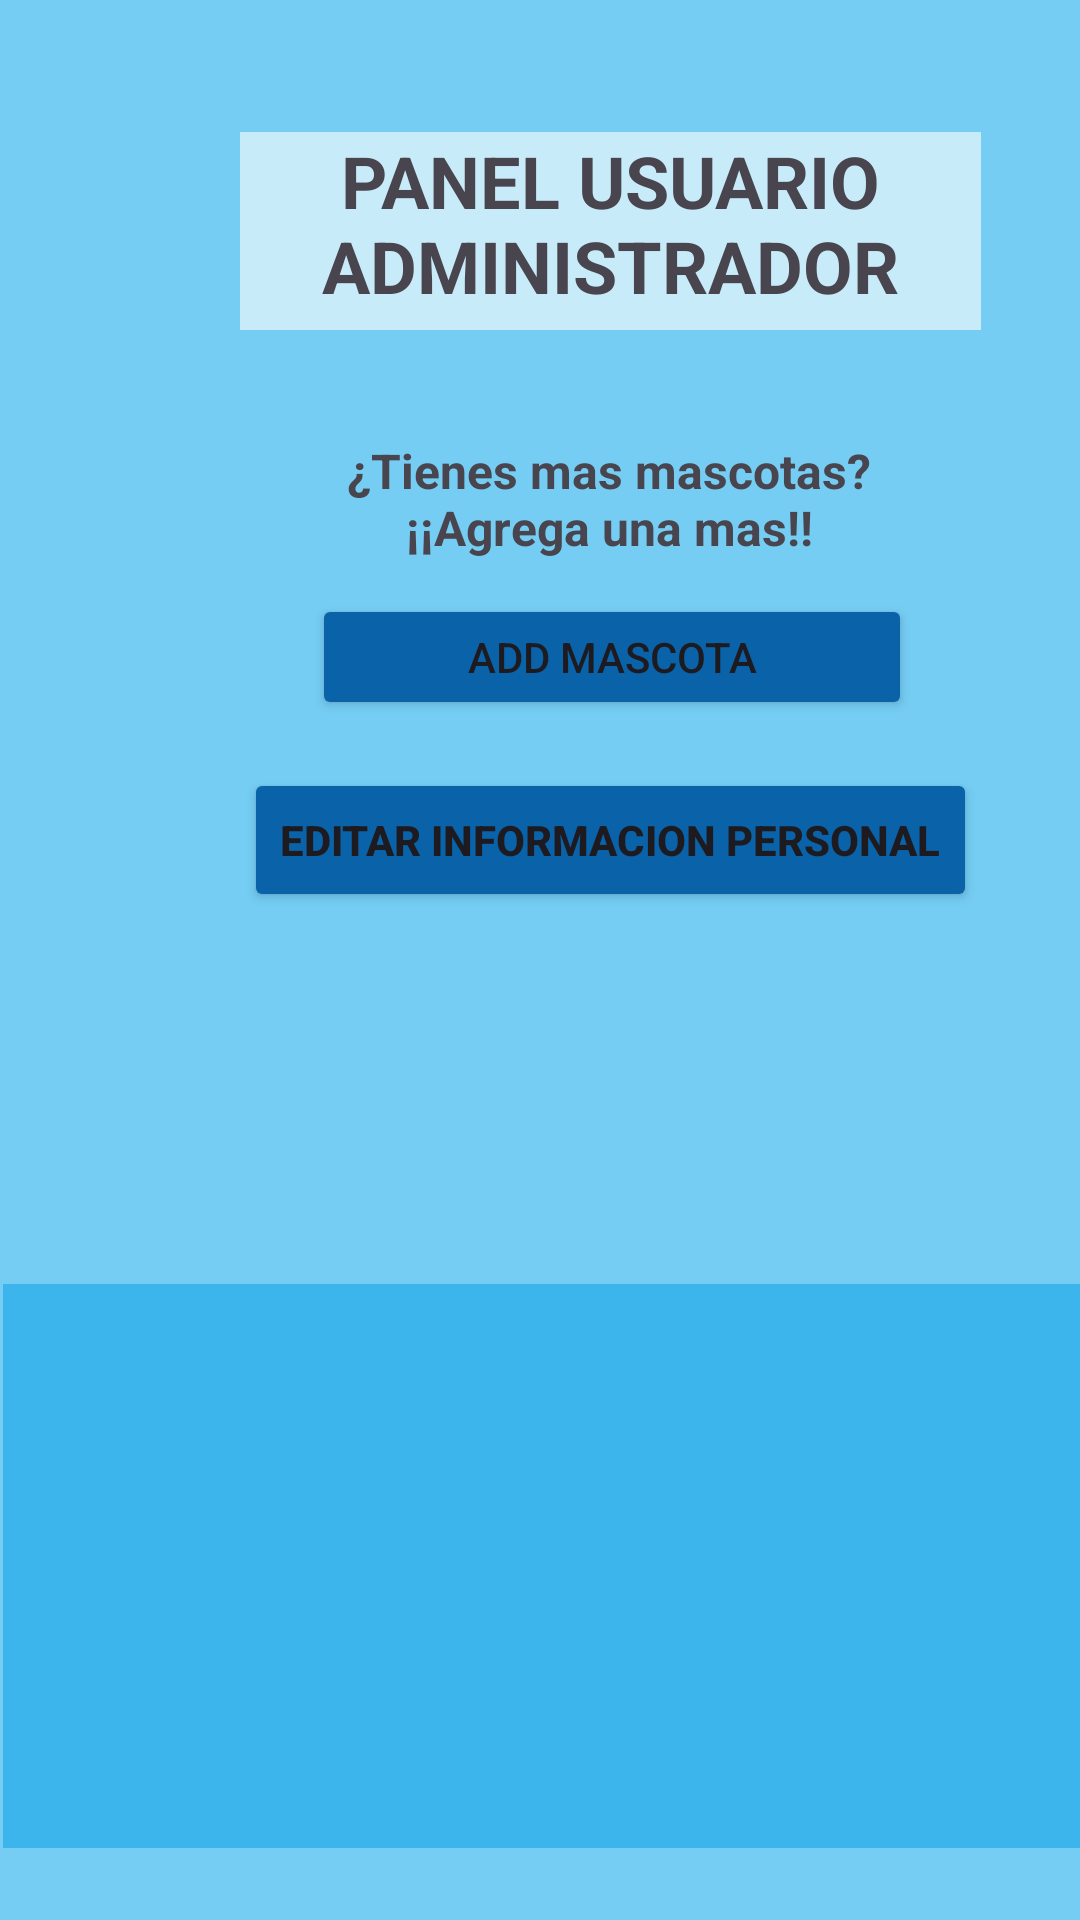

Here is an Android app screen rendered from its layout file. Give the layout XML and the strings, colors and styles it references.
<!-- AndroidManifest.xml: application theme Theme.Typoandroidstudio -->
<!-- res/layout/activity_index_mascota.xml -->
<?xml version="1.0" encoding="utf-8"?>
<androidx.constraintlayout.widget.ConstraintLayout xmlns:android="http://schemas.android.com/apk/res/android"
    xmlns:app="http://schemas.android.com/apk/res-auto"
    xmlns:tools="http://schemas.android.com/tools"
    android:layout_width="match_parent"
    android:layout_height="match_parent"
    android:background="#75CDF4"
    tools:context=".infomascota.IndexMascotaActivity">

    <TextView
        android:id="@+id/textView5"
        android:layout_width="247dp"
        android:layout_height="66dp"
        android:layout_marginStart="80dp"
        android:layout_marginTop="44dp"
        android:background="#99FFFFFF"
        android:text="PANEL USUARIO ADMINISTRADOR"
        android:textAlignment="center"
        android:textSize="24sp"
        android:textStyle="bold"
        app:layout_constraintStart_toStartOf="parent"
        app:layout_constraintTop_toTopOf="parent" />

    <TextView
        android:id="@+id/textView6"
        android:layout_width="198dp"
        android:layout_height="44dp"
        android:layout_marginStart="104dp"
        android:layout_marginTop="36dp"
        android:text="¿Tienes mas mascotas? ¡¡Agrega una mas!!"
        android:textAlignment="center"
        android:textSize="16sp"
        android:textStyle="bold"
        app:layout_constraintStart_toStartOf="parent"
        app:layout_constraintTop_toBottomOf="@+id/textView5" />

    <Button
        android:id="@+id/addmascota"
        android:layout_width="200dp"
        android:layout_height="42dp"
        android:layout_marginTop="8dp"
        android:backgroundTint="#0A62A8"
        android:onClick="add"
        android:text="Add Mascota"
        app:layout_constraintEnd_toEndOf="@+id/textView6"
        app:layout_constraintHorizontal_bias="0.0"
        app:layout_constraintStart_toStartOf="@+id/textView6"
        app:layout_constraintTop_toBottomOf="@+id/textView6" />

    <ListView
        android:id="@+id/listamascota"
        android:layout_width="408dp"
        android:layout_height="188dp"
        android:layout_marginStart="1dp"
        android:layout_marginTop="428dp"
        android:background="#DC33B2EC"
        app:layout_constraintStart_toStartOf="parent"
        app:layout_constraintTop_toTopOf="parent" />

    <ImageButton
        android:id="@+id/btnbackmascota"
        android:layout_width="65dp"
        android:layout_height="57dp"
        android:layout_marginStart="36dp"
        android:layout_marginTop="652dp"
        android:onClick="back"
        app:layout_constraintStart_toStartOf="parent"
        app:layout_constraintTop_toTopOf="parent"
        app:srcCompat="@android:drawable/ic_menu_revert" />

    <ImageButton
        android:id="@+id/btnEliminar"
        android:layout_width="64dp"
        android:layout_height="60dp"
        android:layout_marginTop="652dp"
        android:layout_marginEnd="40dp"
        app:layout_constraintEnd_toEndOf="parent"
        app:layout_constraintTop_toTopOf="parent"
        app:srcCompat="@android:drawable/ic_menu_delete" />

    <Button
        android:id="@+id/button"
        android:layout_width="wrap_content"
        android:layout_height="wrap_content"
        android:layout_marginTop="16dp"
        android:backgroundTint="#0A62A8"
        android:text="Editar informacion personal"
        android:textStyle="bold"
        app:layout_constraintEnd_toEndOf="@+id/addmascota"
        app:layout_constraintHorizontal_bias="0.513"
        app:layout_constraintStart_toStartOf="@+id/addmascota"
        app:layout_constraintTop_toBottomOf="@+id/addmascota" />

</androidx.constraintlayout.widget.ConstraintLayout>
<!-- resources referenced by this layout -->
<resources>
  <style name="Theme.Typoandroidstudio" parent="Base.Theme.Typoandroidstudio" />
  <style name="Base.Theme.Typoandroidstudio" parent="Theme.Material3.DayNight.NoActionBar">
          
          
      </style>
</resources>
